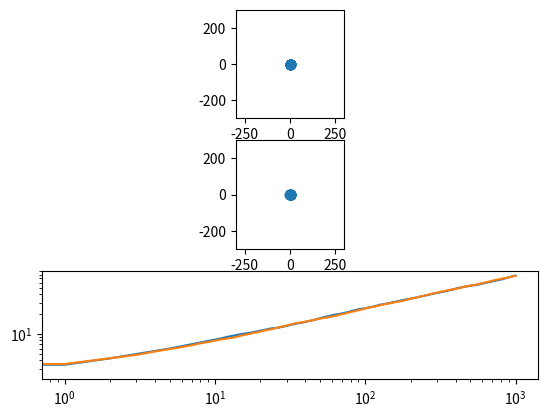

Here is the Python script that generated this plot:
import matplotlib.pyplot as plt
import numpy as np
import matplotlib.animation as animation
import matplotlib.patches as ptch


#размер как зависит
rng = np.random.default_rng(42)
maxim = 3
n = 1000
time = 1000
tim = np.arange(0, time, 1)

random = rng.random((n, time, 2))*2*maxim-maxim
random2 =  rng.normal(scale=maxim*np.sqrt(1/3), size=(n, time, 2))
x = np.cumsum(random, 1)
x2 = np.cumsum(random2, 1)
rad1 = np.zeros(time)
rad2 = np.zeros(time)

fig, ax = plt.subplots(3)
sc1 = ax[0].scatter(x[:, 0, 0], x[:, 0, 1], alpha=0.1)
ax[0].set_aspect("equal")
ax[0].set_xlim(-maxim*100,maxim*100)
ax[0].set_ylim(-maxim*100,maxim*100)

sc2 = ax[1].scatter(x2[:, 0, 0], x2[:, 0, 1], alpha=0.1)
ax[1].set_aspect("equal")
ax[1].set_xlim(-maxim*100,maxim*100)
ax[1].set_ylim(-maxim*100,maxim*100)

rad1 = x*x
rad2 = x2*x2
rad1 = np.cumsum(rad1, axis=2)[:,:,1]
rad2 = np.cumsum(rad2, axis=2)[:,:,1]
rad1 = np.cumsum(rad1, axis=0)[-1]
rad2 = np.cumsum(rad2, axis=0)[-1]
rad1 = np.sqrt(rad1/n)
rad2 = np.sqrt(rad2/n)
print(rad1)

graph, = ax[2].plot(tim, rad1)
graph2, = ax[2].plot(tim, rad2)
ax[2].set_xscale('log')
ax[2].set_yscale('log')

def animate(i):
    sc1.set_offsets(x[:, i, :])
    sc2.set_offsets(x2[:, i, :])
    return sc1, sc2

ani = animation.FuncAnimation(
    fig, animate, cache_frame_data=False, interval=10, frames=time)
plt.show()
